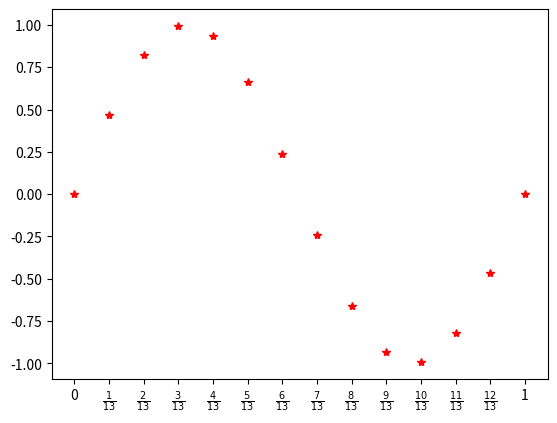

Generate this figure with matplotlib:
import numpy as np
import matplotlib.pyplot as plt
import matplotlib.ticker as ticker

step=1./13.
x=np.arange(0,14)*step
y=np.sin(2*np.pi*x)

fig,ax = plt.subplots()

ax.plot(x,y,'r*')

def fractions(x,pos):
    if np.isclose((x/step)%(1./step),0.):
        # x is an integer, so just return that
        return '{:.0f}'.format(x)
    else:
        # this returns a latex formatted fraction
        return '$\\frac{{{:2.0f}}}{{{:2.0f}}}$'.format(x/step,1./step)
        # if you don't want to use latex, you could use this commented
        # line, which formats the fraction as "1/13"
        ### return '{:2.0f}/{:2.0f}'.format(x/step,1./step)

ax.xaxis.set_major_locator(ticker.MultipleLocator(step))
ax.xaxis.set_major_formatter(ticker.FuncFormatter(fractions))

plt.show()
